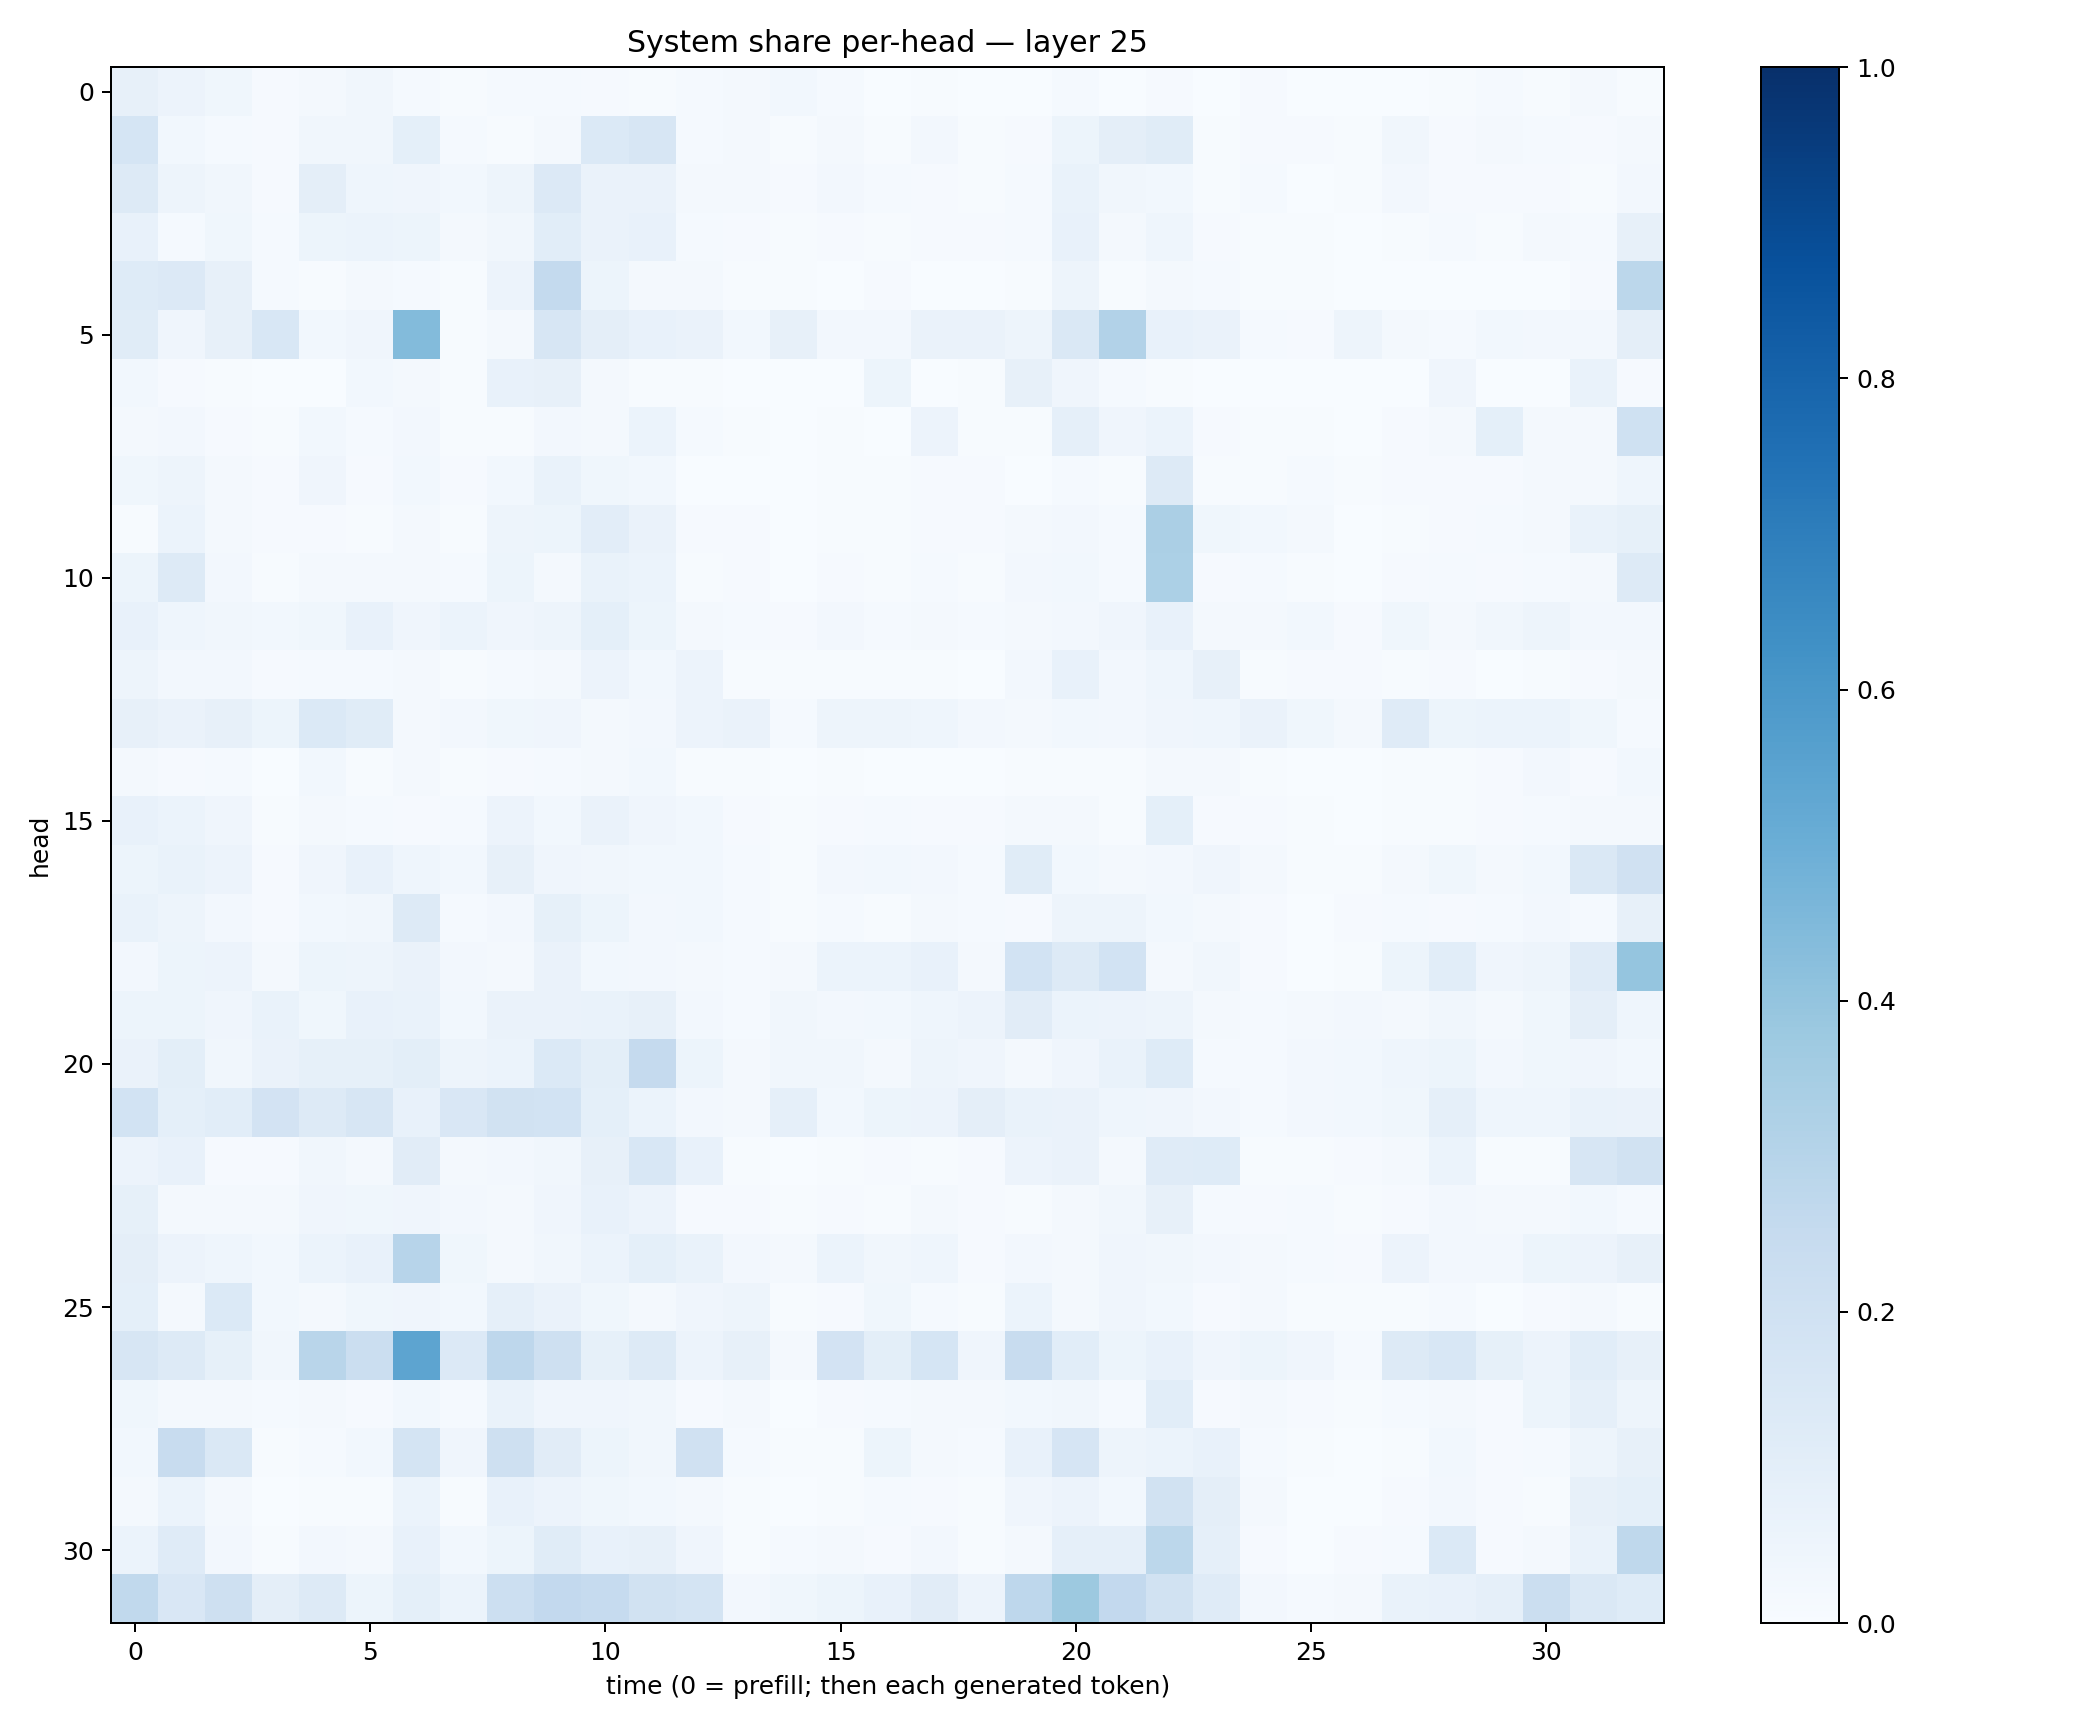

Data behind this chart, as committed beside it:
0.07998591, 0.05757586, 0.0360426, 0.010749883, 0.018358883, 0.035016082, 0.011970961, 0.007277001, 0.01184585, 0.014983234, 0.00991625, 0.006106104, 0.013330201, 0.021255437, 0.028493103, 0.011793895, 0.0031620667, 0.0051899627, 0.0037408257, 0.0028510732, 0.011892938, 0.0034719252, 0.010589194, 0.0032668698
0.1688, 0.02744, 0.01334, 0.009757, 0.03464, 0.03204, 0.09266, 0.01254, 0.00747, 0.02209, 0.1403, 0.1618, 0.01455, 0.01695, 0.005899, 0.01841, 0.006407, 0.02383, 0.004917, 0.01115, 0.05247, 0.09602, 0.1141, 0.005949
0.1289, 0.04798, 0.0348, 0.008151, 0.09605, 0.04486, 0.04174, 0.03087, 0.04793, 0.1335, 0.06631, 0.06266, 0.02036, 0.01637, 0.00856, 0.02383, 0.01172, 0.01081, 0.004296, 0.01349, 0.06978, 0.03514, 0.03059, 0.004963
0.07733, 0.01358, 0.03885, 0.01396, 0.05223, 0.06015, 0.05388, 0.01721, 0.03291, 0.107, 0.0636, 0.07132, 0.01561, 0.008751, 0.005201, 0.01116, 0.004671, 0.008529, 0.009296, 0.01531, 0.07089, 0.01832, 0.04456, 0.009342
0.1225, 0.1337, 0.08107, 0.01542, 0.00527, 0.01687, 0.0121, 0.007259, 0.05496, 0.2546, 0.05237, 0.0179, 0.01791, 0.007327, 0.006822, 0.0009554, 0.009123, 0.0008827, 0.003142, 0.007631, 0.04741, 0.00558, 0.02282, 0.01427
0.1142, 0.04061, 0.07942, 0.1543, 0.03027, 0.0417, 0.4399, 0.005117, 0.01747, 0.1577, 0.09541, 0.07604, 0.06588, 0.0285, 0.0806, 0.02681, 0.02457, 0.06372, 0.06406, 0.04711, 0.145, 0.3118, 0.0765, 0.06299
0.02752, 0.008831, 0.006787, 0.003009, 0.003841, 0.02808, 0.01653, 0.007302, 0.07414, 0.08008, 0.01791, 0.006793, 0.00404, 0.001885, 0.001495, 0.0004215, 0.05307, 0.002001, 0.0043, 0.08115, 0.04038, 0.01317, 0.004195, 0.0008885
0.01912, 0.02527, 0.009917, 0.006563, 0.02974, 0.01526, 0.02644, 0.007536, 0.005427, 0.02395, 0.02288, 0.05947, 0.0148, 0.006357, 0.003293, 0.007785, 0.001452, 0.05759, 0.004734, 0.00607, 0.08864, 0.03973, 0.05953, 0.01022
0.03835, 0.04999, 0.01822, 0.008676, 0.04274, 0.009912, 0.02769, 0.01014, 0.02951, 0.06754, 0.03534, 0.02749, 0.002203, 0.003716, 0.001202, 0.006743, 0.004941, 0.01081, 0.0083, 0.003508, 0.0126, 0.004334, 0.1304, 0.006783
0.00555, 0.05918, 0.01765, 0.009545, 0.009387, 0.004781, 0.0179, 0.005574, 0.04736, 0.05339, 0.1052, 0.06391, 0.01002, 0.01036, 0.002255, 0.004606, 0.006434, 0.008762, 0.009861, 0.01746, 0.02593, 0.01526, 0.3356, 0.03569
0.05149, 0.127, 0.02419, 0.006442, 0.01963, 0.01697, 0.01773, 0.01189, 0.0544, 0.02286, 0.06996, 0.06224, 0.006072, 0.008463, 0.003089, 0.0108, 0.006467, 0.01234, 0.007506, 0.02415, 0.02855, 0.01297, 0.3308, 0.01023
0.07212, 0.04514, 0.03167, 0.02752, 0.03649, 0.07761, 0.0412, 0.0614, 0.04017, 0.04855, 0.09167, 0.05235, 0.02085, 0.01278, 0.008117, 0.02445, 0.01448, 0.02191, 0.01356, 0.02054, 0.02368, 0.04235, 0.07059, 0.0187
0.04938, 0.02664, 0.02621, 0.008178, 0.01176, 0.0123, 0.02239, 0.006891, 0.01277, 0.02178, 0.05635, 0.02992, 0.05802, 0.007675, 0.004881, 0.006765, 0.00604, 0.005981, 0.00342, 0.0235, 0.07447, 0.02345, 0.04586, 0.08159
0.08136, 0.06567, 0.08007, 0.05082, 0.1369, 0.1137, 0.01887, 0.02691, 0.03519, 0.04148, 0.02279, 0.02622, 0.05765, 0.0659, 0.01342, 0.04834, 0.0473, 0.04635, 0.02572, 0.02182, 0.02905, 0.02372, 0.0416, 0.04363
0.02268, 0.008087, 0.01225, 0.001936, 0.02734, 0.007801, 0.0213, 0.007514, 0.00897, 0.01333, 0.01974, 0.03063, 0.007287, 0.004135, 0.0007261, 0.005145, 0.002703, 0.001972, 0.002638, 0.004358, 0.007648, 0.006112, 0.0178, 0.01807
0.07379, 0.06125, 0.03908, 0.005799, 0.02106, 0.01462, 0.009594, 0.01305, 0.05651, 0.02936, 0.06413, 0.03989, 0.02811, 0.009229, 0.005003, 0.008754, 0.01465, 0.01007, 0.008497, 0.02126, 0.01854, 0.007578, 0.09291, 0.00862
0.05188, 0.06954, 0.05837, 0.01011, 0.04089, 0.07489, 0.04656, 0.03101, 0.07863, 0.04175, 0.03261, 0.02845, 0.02815, 0.01487, 0.005459, 0.02381, 0.0301, 0.02408, 0.01514, 0.1138, 0.02917, 0.01985, 0.02654, 0.03967
0.06751, 0.04991, 0.02558, 0.01055, 0.0311, 0.03286, 0.1302, 0.01518, 0.02659, 0.08319, 0.053, 0.02722, 0.02969, 0.01473, 0.00448, 0.0124, 0.006625, 0.01845, 0.01374, 0.008025, 0.05008, 0.04818, 0.02843, 0.02221
0.02414, 0.0516, 0.05543, 0.01779, 0.05452, 0.04745, 0.06448, 0.0245, 0.01792, 0.06327, 0.03052, 0.02654, 0.02159, 0.01414, 0.01672, 0.0602, 0.0607, 0.07155, 0.01688, 0.1849, 0.126, 0.1869, 0.02208, 0.03155
0.05466, 0.05157, 0.03997, 0.06747, 0.03599, 0.07559, 0.06728, 0.02786, 0.06619, 0.06286, 0.06951, 0.08013, 0.02639, 0.01495, 0.0335, 0.02538, 0.02957, 0.04312, 0.05666, 0.1114, 0.06034, 0.05718, 0.04967, 0.01725
0.06579, 0.09918, 0.03256, 0.06255, 0.0855, 0.08524, 0.1006, 0.04796, 0.06112, 0.1381, 0.1001, 0.2534, 0.05422, 0.01759, 0.03407, 0.03383, 0.01795, 0.04881, 0.04179, 0.02325, 0.03996, 0.06879, 0.125, 0.01415
0.1847, 0.09061, 0.1072, 0.1826, 0.1274, 0.1594, 0.07596, 0.152, 0.1942, 0.1838, 0.09194, 0.05943, 0.02461, 0.02251, 0.08887, 0.03088, 0.05261, 0.05672, 0.09462, 0.0668, 0.066, 0.04566, 0.04235, 0.02653
0.05595, 0.07068, 0.01093, 0.008515, 0.03416, 0.02102, 0.1094, 0.02199, 0.02701, 0.03344, 0.07869, 0.1534, 0.07612, 0.006618, 0.002815, 0.006534, 0.008464, 0.005734, 0.01006, 0.05469, 0.0633, 0.0158, 0.1207, 0.1212
0.08253, 0.01918, 0.01982, 0.01678, 0.04259, 0.03734, 0.0406, 0.02392, 0.02308, 0.04296, 0.07524, 0.05488, 0.008269, 0.01038, 0.006595, 0.009044, 0.005348, 0.02122, 0.01064, 0.007192, 0.02185, 0.03159, 0.08087, 0.01346
0.09635, 0.05668, 0.04602, 0.02915, 0.06102, 0.07156, 0.2962, 0.03776, 0.01758, 0.03514, 0.06225, 0.09353, 0.06849, 0.02536, 0.01929, 0.0616, 0.03303, 0.04355, 0.01067, 0.02436, 0.02182, 0.04172, 0.03249, 0.02375
0.09109, 0.02315, 0.1369, 0.02843, 0.02175, 0.03598, 0.03968, 0.03045, 0.08943, 0.06271, 0.03805, 0.01578, 0.04033, 0.04742, 0.005557, 0.009425, 0.03817, 0.01533, 0.004547, 0.06243, 0.01881, 0.04078, 0.02748, 0.008435
0.1577, 0.1297, 0.08398, 0.03208, 0.2912, 0.2228, 0.5424, 0.1331, 0.2738, 0.2067, 0.08579, 0.1271, 0.05472, 0.07816, 0.01649, 0.1803, 0.09768, 0.1692, 0.04222, 0.2413, 0.1055, 0.05464, 0.07785, 0.04178
0.03613, 0.01812, 0.01711, 0.01258, 0.01912, 0.01129, 0.02809, 0.01388, 0.06935, 0.03985, 0.03923, 0.03484, 0.01134, 0.01663, 0.003289, 0.009954, 0.01242, 0.02045, 0.01636, 0.03067, 0.03436, 0.01183, 0.1088, 0.01033
0.02929, 0.2396, 0.1423, 0.004669, 0.01428, 0.03057, 0.1753, 0.0417, 0.2109, 0.1114, 0.05434, 0.03416, 0.1974, 0.01377, 0.004954, 0.00511, 0.05336, 0.02148, 0.01309, 0.07388, 0.1657, 0.05011, 0.06186, 0.07773
0.0169, 0.06068, 0.02316, 0.003896, 0.007377, 0.004275, 0.05936, 0.004286, 0.07808, 0.05523, 0.03864, 0.02961, 0.02248, 0.006029, 0.002172, 0.004072, 0.01554, 0.009559, 0.004032, 0.04128, 0.0565, 0.03072, 0.1944, 0.09636
0.06075, 0.1207, 0.02666, 0.005285, 0.02595, 0.02138, 0.07244, 0.02788, 0.05395, 0.1155, 0.0764, 0.08125, 0.03916, 0.007031, 0.01199, 0.01609, 0.01032, 0.02464, 0.005407, 0.02207, 0.08864, 0.08768, 0.2803, 0.0862
0.2652, 0.1497, 0.2096, 0.09453, 0.1293, 0.05231, 0.09299, 0.06113, 0.2165, 0.2598, 0.2471, 0.1932, 0.1761, 0.027, 0.03765, 0.05138, 0.07632, 0.1096, 0.0577, 0.2743, 0.3751, 0.2606, 0.1917, 0.1192
